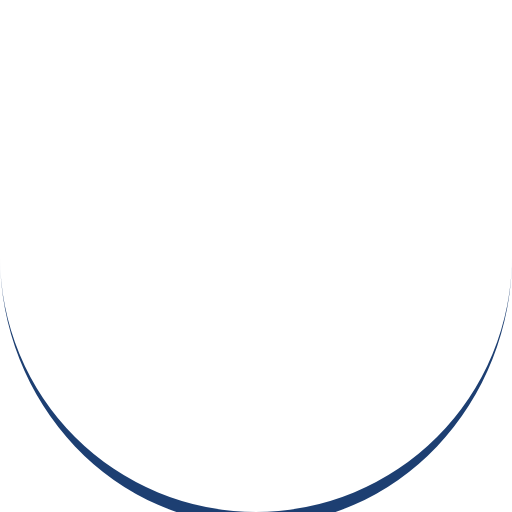
t = 0.00 s
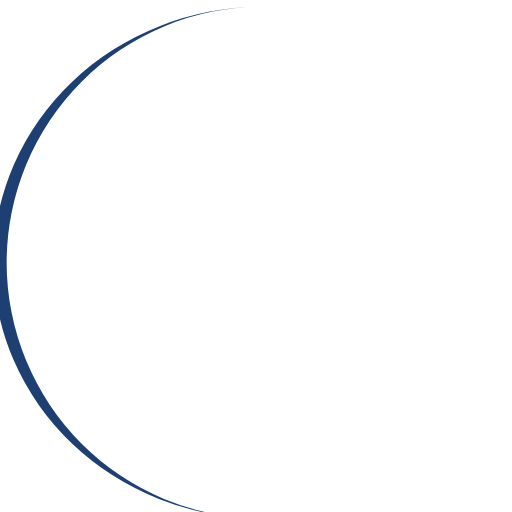
t = 0.25 s
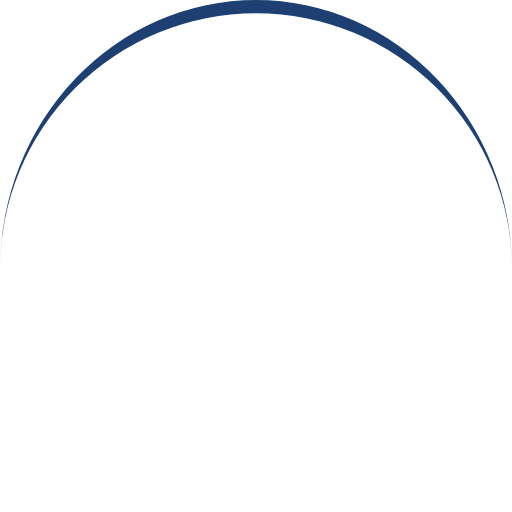
t = 0.50 s
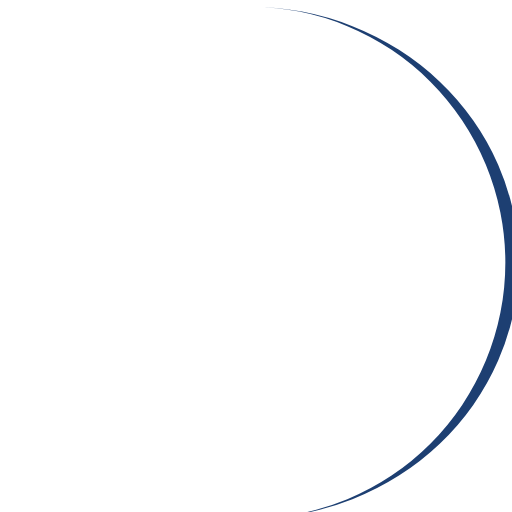
t = 0.75 s

The animated SVG that drew these frames (rendered in a browser with its animation timeline set to each time). Animation: 1 SMIL element (animateTransform=1); one cycle of 1.00 s, repeats indefinitely.

<?xml version="1.0" encoding="utf-8"?>
<svg xmlns="http://www.w3.org/2000/svg" xmlns:xlink="http://www.w3.org/1999/xlink" style="margin: auto; background: rgb(255, 255, 255); display: block; shape-rendering: auto;" width="200px" height="200px" viewBox="0 0 100 100" preserveAspectRatio="xMidYMid">
<path d="M0 50A50 50 0 0 0 100 50A50 52.6 0 0 1 0 50" fill="#1d3f72" stroke="none">
  <animateTransform attributeName="transform" type="rotate" dur="1s" repeatCount="indefinite" keyTimes="0;1" values="0 50 51.3;360 50 51.3"></animateTransform>
</path>
<!-- [ldio] generated by https://loading.io/ --></svg>